Run: headless pygame with SDL's dummy video driver; simulated clock (each Clock.tick advances the game by its frame time, no real sleeping); random seed 0; keys injected as events and as key.get_pressed() state; no mouse input; restart key SPACE tapped at the start of phases 3 and 4.
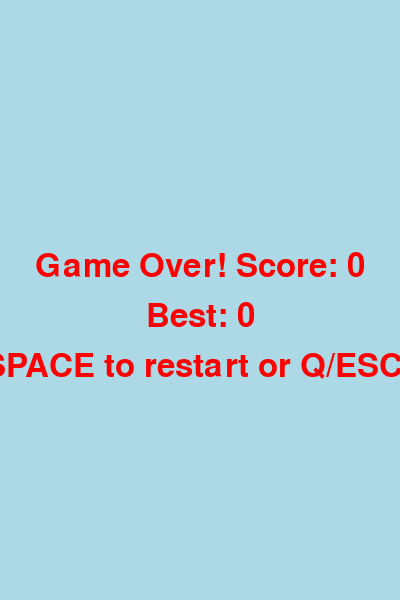
Frame 1 of 4 · flips 1–60 · no input
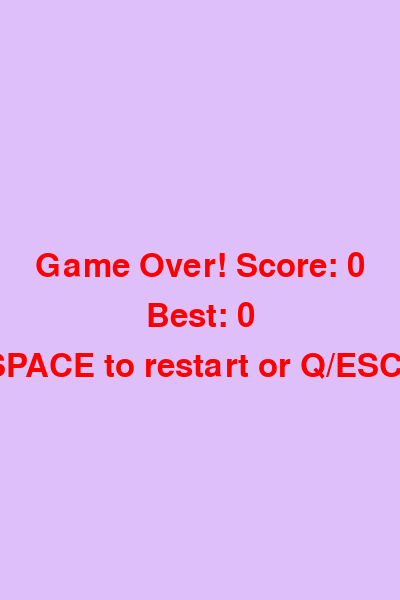
Frame 2 of 4 · flips 61–180 · tapped SPACE, RETURN · held RIGHT (→), D
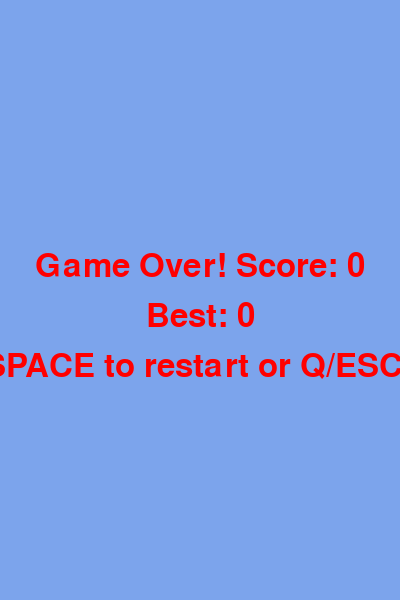
Frame 3 of 4 · flips 181–300 · tapped SPACE · held DOWN (↓), S
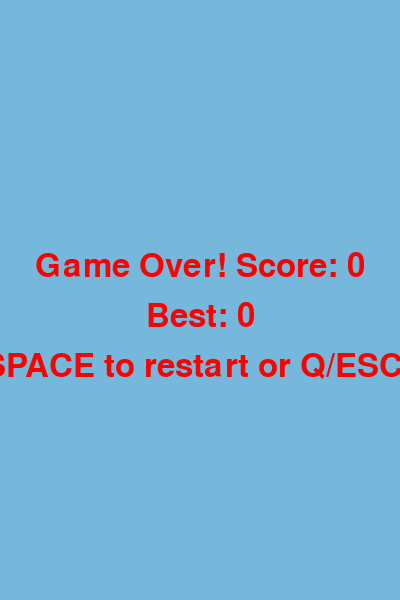
Frame 4 of 4 · flips 301–420 · tapped SPACE · held LEFT (←), A, UP (↑), W

The pygame program that drew these frames:

import pygame
import random
import sys

pygame.init()

screen_width = 400
screen_height = 600
screen = pygame.display.set_mode((screen_width, screen_height))
pygame.display.set_caption("Flappy Bird")


def random_light_color():
    return (random.randint(100, 255), random.randint(100, 255), random.randint(100, 255))


dark_green = (0, 128, 0)
light_brown = (210, 180, 140)
dark_gray = (105, 105, 105)
pipe_colors = [dark_green, light_brown, dark_gray]

bird_size = 30
pipe_width = 50
land_height = 100
gravity = 0.5
pipe_speed = 3
pipe_add_interval = 1500  # milliseconds
pipe_gap_min = 150
pipe_gap_max = 250
best_score = 0


def draw_game_over(screen, current_score, best_score):
    font = pygame.font.Font(None, 48)
    text = font.render(f"Game Over! Score: {current_score}", True, (255, 0, 0))
    screen.blit(text, (screen_width // 2 - text.get_width() // 2, screen_height // 2 - 50))
    best_text = font.render(f"Best: {best_score}", True, (255, 0, 0))
    screen.blit(best_text, (screen_width // 2 - best_text.get_width() // 2, screen_height // 2))
    restart_text = font.render("Press SPACE to restart or Q/ESC to quit", True, (255, 0, 0))
    screen.blit(restart_text, (screen_width // 2 - restart_text.get_width() // 2, screen_height // 2 + 50))


clock = pygame.time.Clock()
running = True
first_run = True

while running:
    game_over = False
    current_score = 0
    bird_x = 50
    bird_y = 250
    bird_vel = 0
    bird_shape = random.choice(['square', 'circle', 'triangle'])
    bird_color = (random.randint(0, 100), random.randint(0, 100), random.randint(0, 100))
    land_color = random.choice([(139, 69, 19), (255, 255, 0)])

    if first_run:
        background_color = (173, 216, 230)  # Light blue first time
        first_run = False
    else:
        background_color = random_light_color()

    pipes = []
    last_pipe_time = pygame.time.get_ticks()

    while not game_over and running:
        current_time = pygame.time.get_ticks()

        for event in pygame.event.get():
            if event.type == pygame.QUIT:
                running = False
                game_over = True
            if event.type == pygame.KEYDOWN:
                if event.key == pygame.K_SPACE:
                    bird_vel -= 10  # Upward thrust
                elif event.key == pygame.K_ESCAPE:
                    running = False
                    game_over = True

        bird_vel += gravity
        bird_y += bird_vel

        if bird_y + bird_size > screen_height - land_height or bird_y < 0:
            game_over = True

        if current_time - last_pipe_time > pipe_add_interval:
            pipe_gap = random.randint(pipe_gap_min, pipe_gap_max)
            upper_height = random.randint(50, screen_height - land_height - pipe_gap - 50)
            lower_start_y = upper_height + pipe_gap
            lower_height = (screen_height - land_height) - lower_start_y
            pipe_color = random.choice(pipe_colors)
            new_pipe = {
                'x': screen_width,
                'upper_height': upper_height,
                'lower_start_y': lower_start_y,
                'lower_height': lower_height,
                'color': pipe_color,
                'scored': False
            }
            pipes.append(new_pipe)
            last_pipe_time = current_time

        remove_pipes = []
        for pipe in pipes:
            pipe['x'] -= pipe_speed

            bird_rect = pygame.Rect(bird_x, bird_y, bird_size, bird_size)
            upper_pipe_rect = pygame.Rect(pipe['x'], 0, pipe_width, pipe['upper_height'])
            lower_pipe_rect = pygame.Rect(pipe['x'], pipe['lower_start_y'], pipe_width, pipe['lower_height'])

            if bird_rect.colliderect(upper_pipe_rect) or bird_rect.colliderect(lower_pipe_rect):
                game_over = True

            if bird_x > pipe['x'] + pipe_width and not pipe['scored']:
                current_score += 1
                pipe['scored'] = True

            if pipe['x'] + pipe_width < 0:
                remove_pipes.append(pipe)

        for pipe in remove_pipes:
            pipes.remove(pipe)

        screen.fill(background_color)

        for pipe in pipes:
            pygame.draw.rect(screen, pipe['color'], (pipe['x'], 0, pipe_width, pipe['upper_height']))
            pygame.draw.rect(screen, pipe['color'],
                             (pipe['x'], pipe['lower_start_y'], pipe_width, pipe['lower_height']))

        pygame.draw.rect(screen, land_color, (0, screen_height - land_height, screen_width, land_height))

        if bird_shape == 'square':
            pygame.draw.rect(screen, bird_color, (bird_x, bird_y, bird_size, bird_size))
        elif bird_shape == 'circle':
            pygame.draw.circle(screen, bird_color, (bird_x + bird_size // 2, bird_y + bird_size // 2), bird_size // 2)
        elif bird_shape == 'triangle':
            points = [
                (bird_x + bird_size // 2, bird_y),
                (bird_x, bird_y + bird_size),
                (bird_x + bird_size, bird_y + bird_size)
            ]
            pygame.draw.polygon(screen, bird_color, points)

        font = pygame.font.Font(None, 36)
        score_text = font.render(f"Score: {current_score}", True, (0, 0, 0))
        screen.blit(score_text, (screen_width - 150, 10))

        pygame.display.update()
        clock.tick(60)

    if running:
        best_score = max(best_score, current_score)
        while game_over and running:
            for event in pygame.event.get():
                if event.type == pygame.QUIT:
                    running = False
                if event.type == pygame.KEYDOWN:
                    if event.key == pygame.K_SPACE:
                        game_over = False
                    elif event.key in (pygame.K_ESCAPE, pygame.K_q):
                        running = False

            screen.fill(background_color)
            draw_game_over(screen, current_score, best_score)
            pygame.display.update()
            clock.tick(60)

pygame.quit()
sys.exit()
